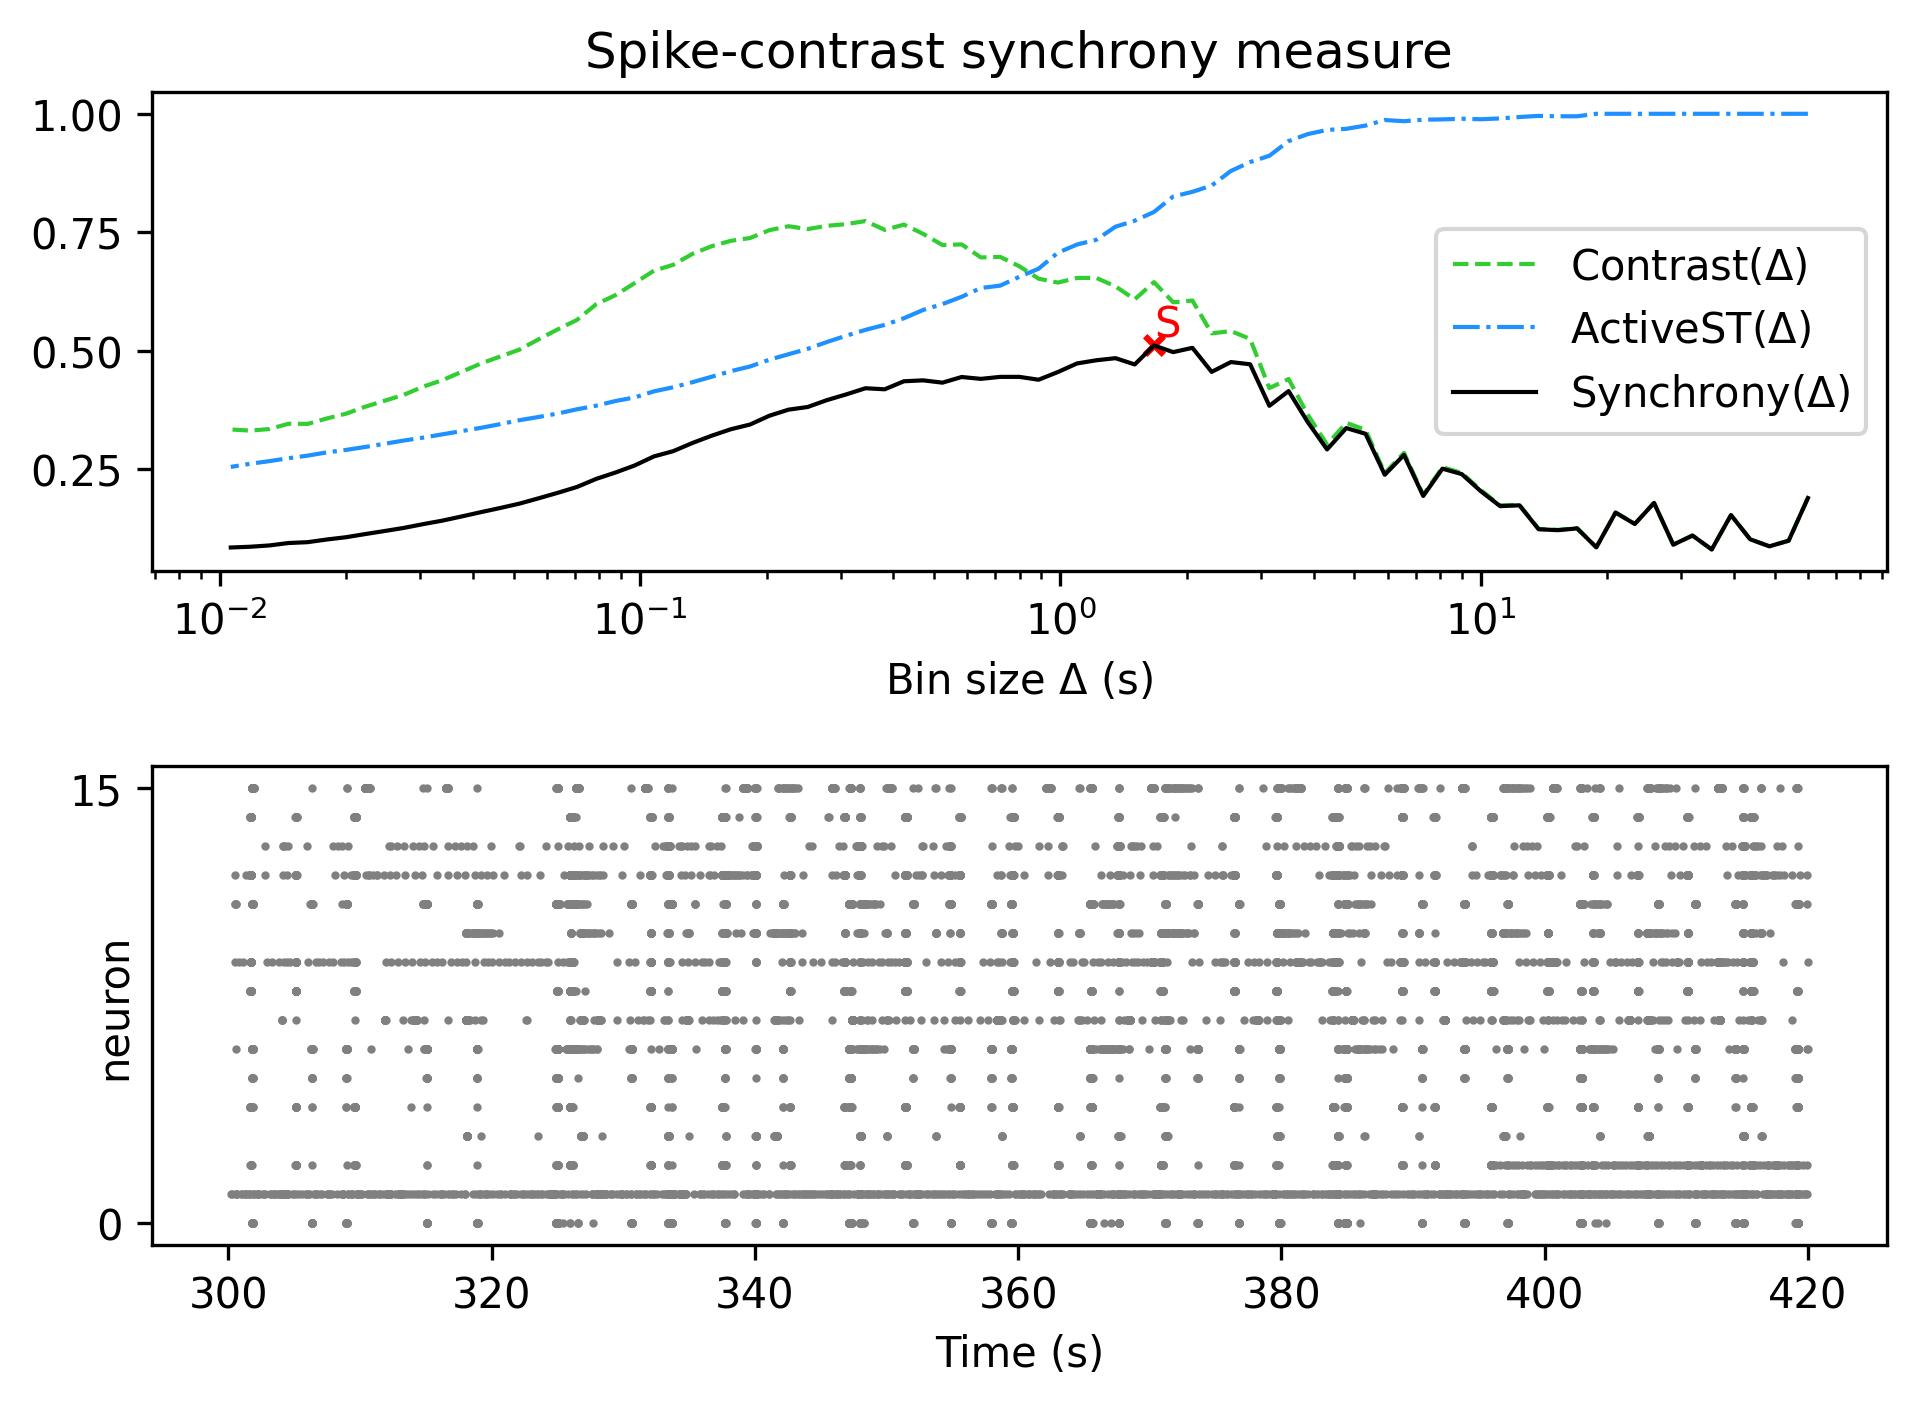

The table this chart was drawn from, first rows:
, Spike-contrast (60.0 s), Spike-contrast (54.0 s), Spike-contrast (48.6 s), Spike-contrast (43.74 s), Spike-contrast (39.366 s), Spike-contrast (35.429 s), Spike-contrast (31.886 s), Spike-contrast (28.698 s), Spike-contrast (25.828 s), Spike-contrast (23.245 s), Spike-contrast (20.921 s), Spike-contrast (18.829 s), Spike-contrast (16.946 s), Spike-contrast (15.251 s), Spike-contrast (13.726 s), Spike-contrast (12.353 s), Spike-contrast (11.118 s), Spike-contrast (10.006 s), Spike-contrast (9.006 s), Spike-contrast (8.105 s), Spike-contrast (7.295 s), Spike-contrast (6.565 s), Spike-contrast (5.909 s)
0, 0.1896, 0.09966, 0.08784, 0.1026, 0.1537, 0.08113, 0.1105, 0.09132, 0.1794, 0.1349, 0.159, 0.0857, 0.1256, 0.1218, 0.1238, 0.1743, 0.1725, 0.2038, 0.2402, 0.2515, 0.194, 0.2805, 0.2387
